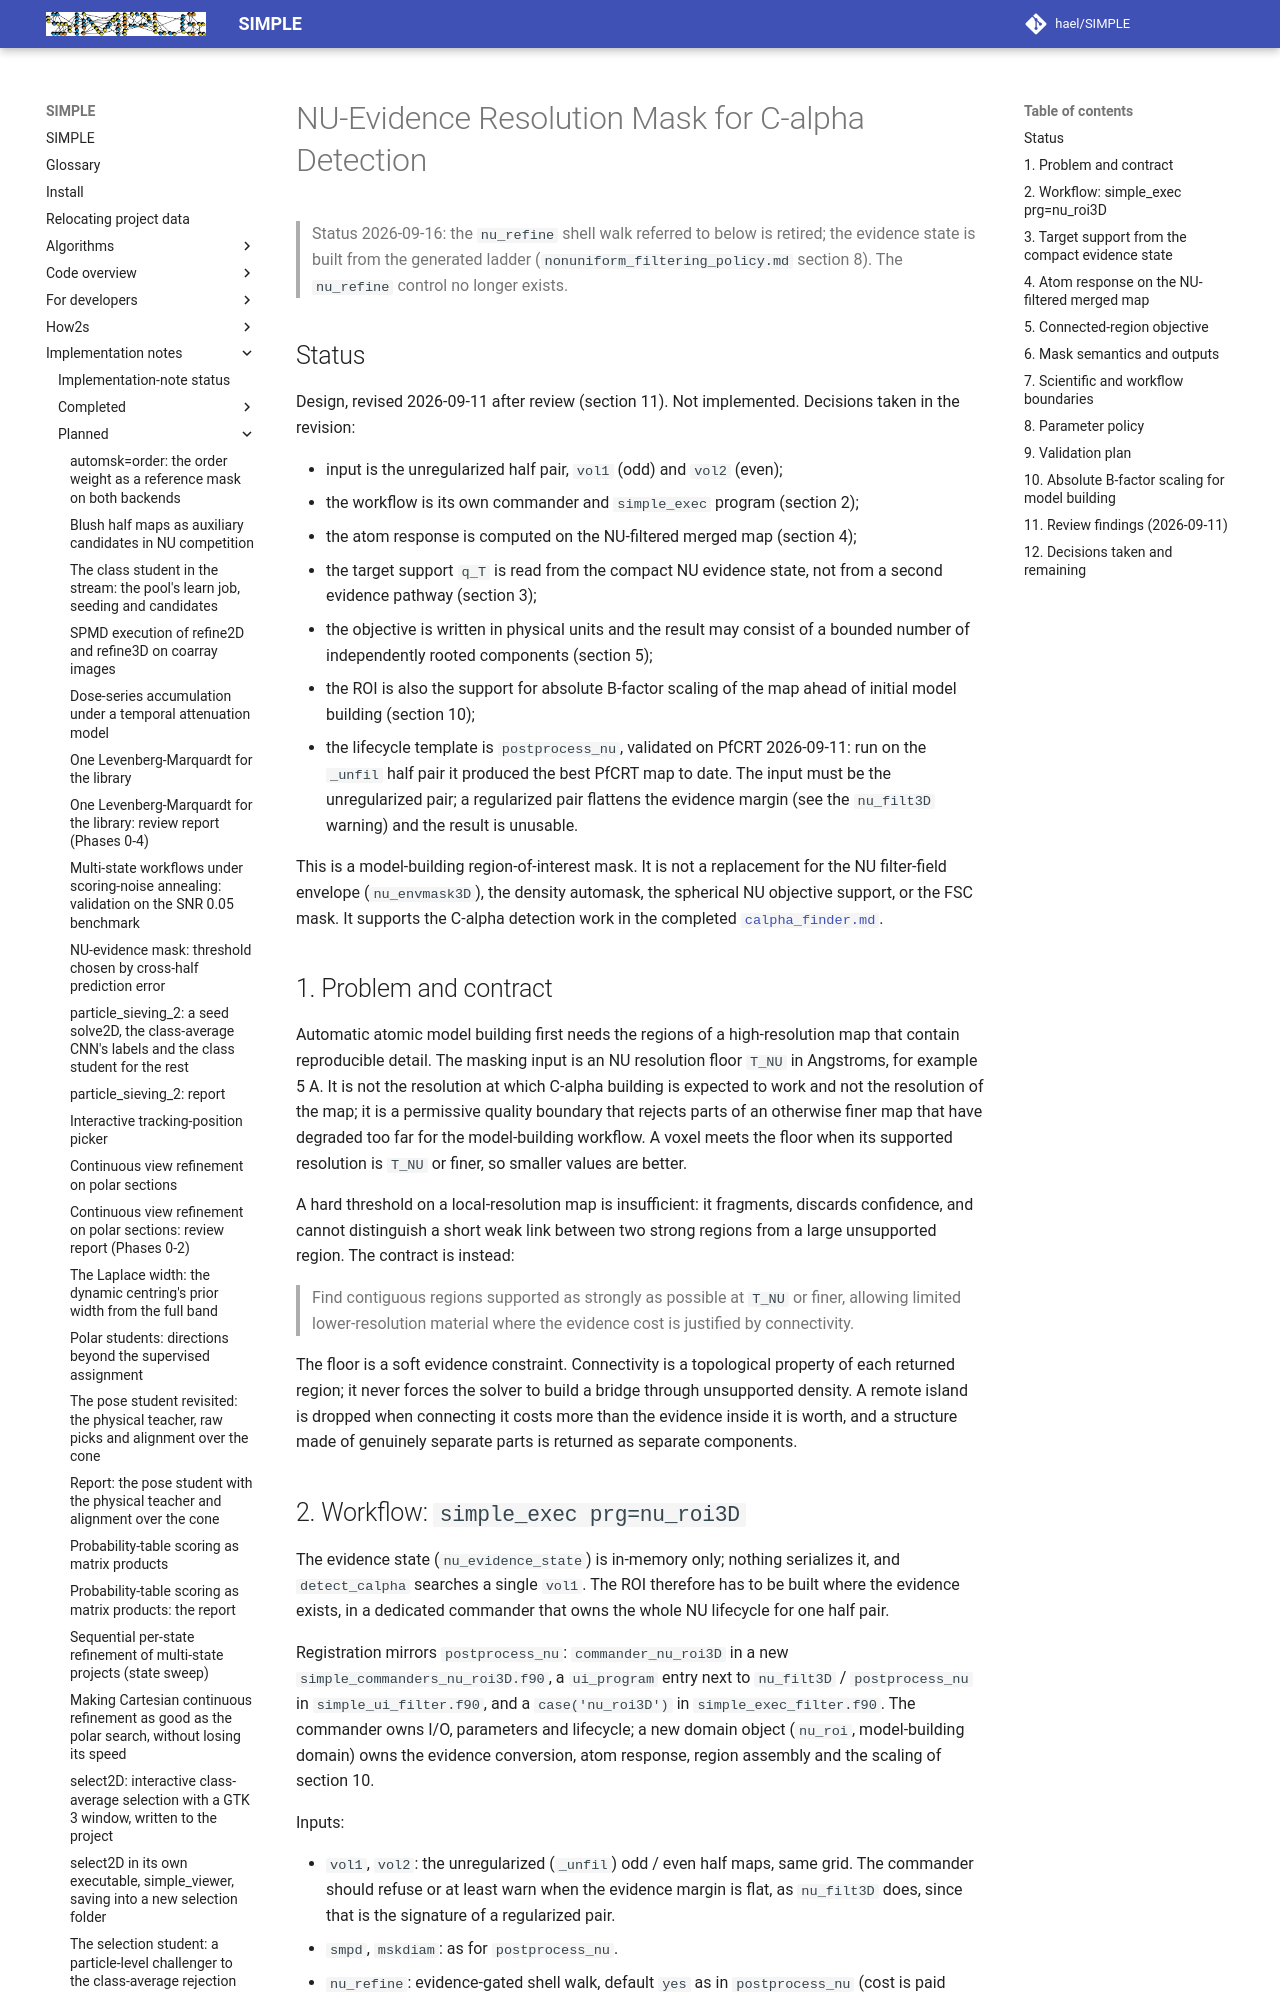

repository: hael/SIMPLE · page: implementation_notes/planned/next_release/calpha_nu_evidence_mask.html · generator: mkdocs

# NU-Evidence Resolution Mask for C-alpha Detection

> Status 2026-09-16: the `nu_refine` shell walk referred to below is retired; the evidence state is built from the generated ladder (`nonuniform_filtering_policy.md` section 8). The `nu_refine` control no longer exists.

## Status

Design, revised 2026-09-11 after review (section 11). Not implemented.
Decisions taken in the revision:

- input is the unregularized half pair, `vol1` (odd) and `vol2` (even);
- the workflow is its own commander and `simple_exec` program (section 2);
- the atom response is computed on the NU-filtered merged map (section 4);
- the target support `q_T` is read from the compact NU evidence state, not from
  a second evidence pathway (section 3);
- the objective is written in physical units and the result may consist of a
  bounded number of independently rooted components (section 5);
- the ROI is also the support for absolute B-factor scaling of the map ahead of
  initial model building (section 10);
- the lifecycle template is `postprocess_nu`, validated on PfCRT 2026-09-11:
  run on the `_unfil` half pair it produced the best PfCRT map to date. The
  input must be the unregularized pair; a regularized pair flattens the
  evidence margin (see the `nu_filt3D` warning) and the result is unusable.

This is a model-building region-of-interest mask. It is not a replacement for
the NU filter-field envelope (`nu_envmask3D`), the density automask, the
spherical NU objective support, or the FSC mask. It supports the C-alpha
detection work in the completed [`calpha_finder.md`](../../completed/calpha_finder.md).

## 1. Problem and contract

Automatic atomic model building first needs the regions of a high-resolution
map that contain reproducible detail. The masking input is an NU resolution
floor `T_NU` in Angstroms, for example 5 A. It is not the resolution at which
C-alpha building is expected to work and not the resolution of the map; it is
a permissive quality boundary that rejects parts of an otherwise finer map
that have degraded too far for the model-building workflow. A voxel meets the
floor when its supported resolution is `T_NU` or finer, so smaller values are
better.

A hard threshold on a local-resolution map is insufficient: it fragments,
discards confidence, and cannot distinguish a short weak link between two
strong regions from a large unsupported region. The contract is instead:

> Find contiguous regions supported as strongly as possible at `T_NU` or
> finer, allowing limited lower-resolution material where the evidence cost is
> justified by connectivity.

The floor is a soft evidence constraint. Connectivity is a topological
property of each returned region; it never forces the solver to build a bridge
through unsupported density. A remote island is dropped when connecting it
costs more than the evidence inside it is worth, and a structure made of
genuinely separate parts is returned as separate components.
